Image classification data set "LR" (omarbesbes/RUnet on GitHub). Class labels (4): berry, bird, dog, flower.

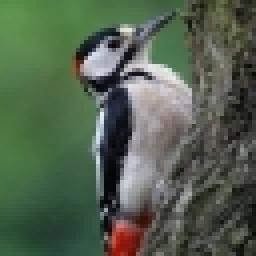
Label: bird

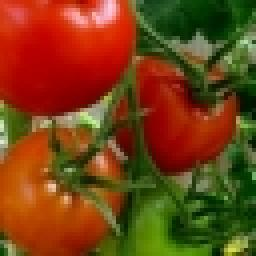
Label: berry

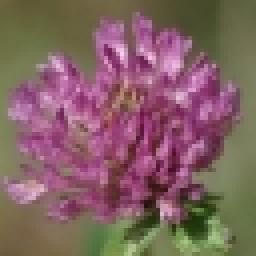
Label: flower

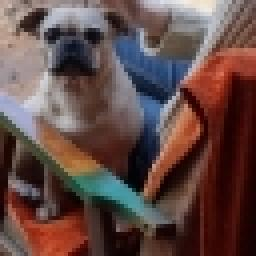
Label: dog

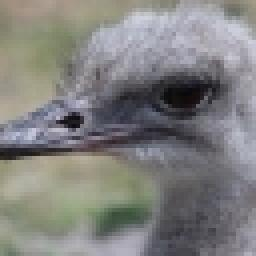
Label: bird

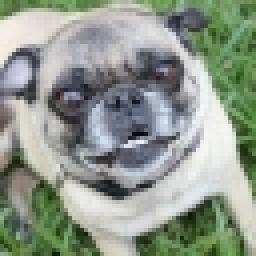
Label: dog
